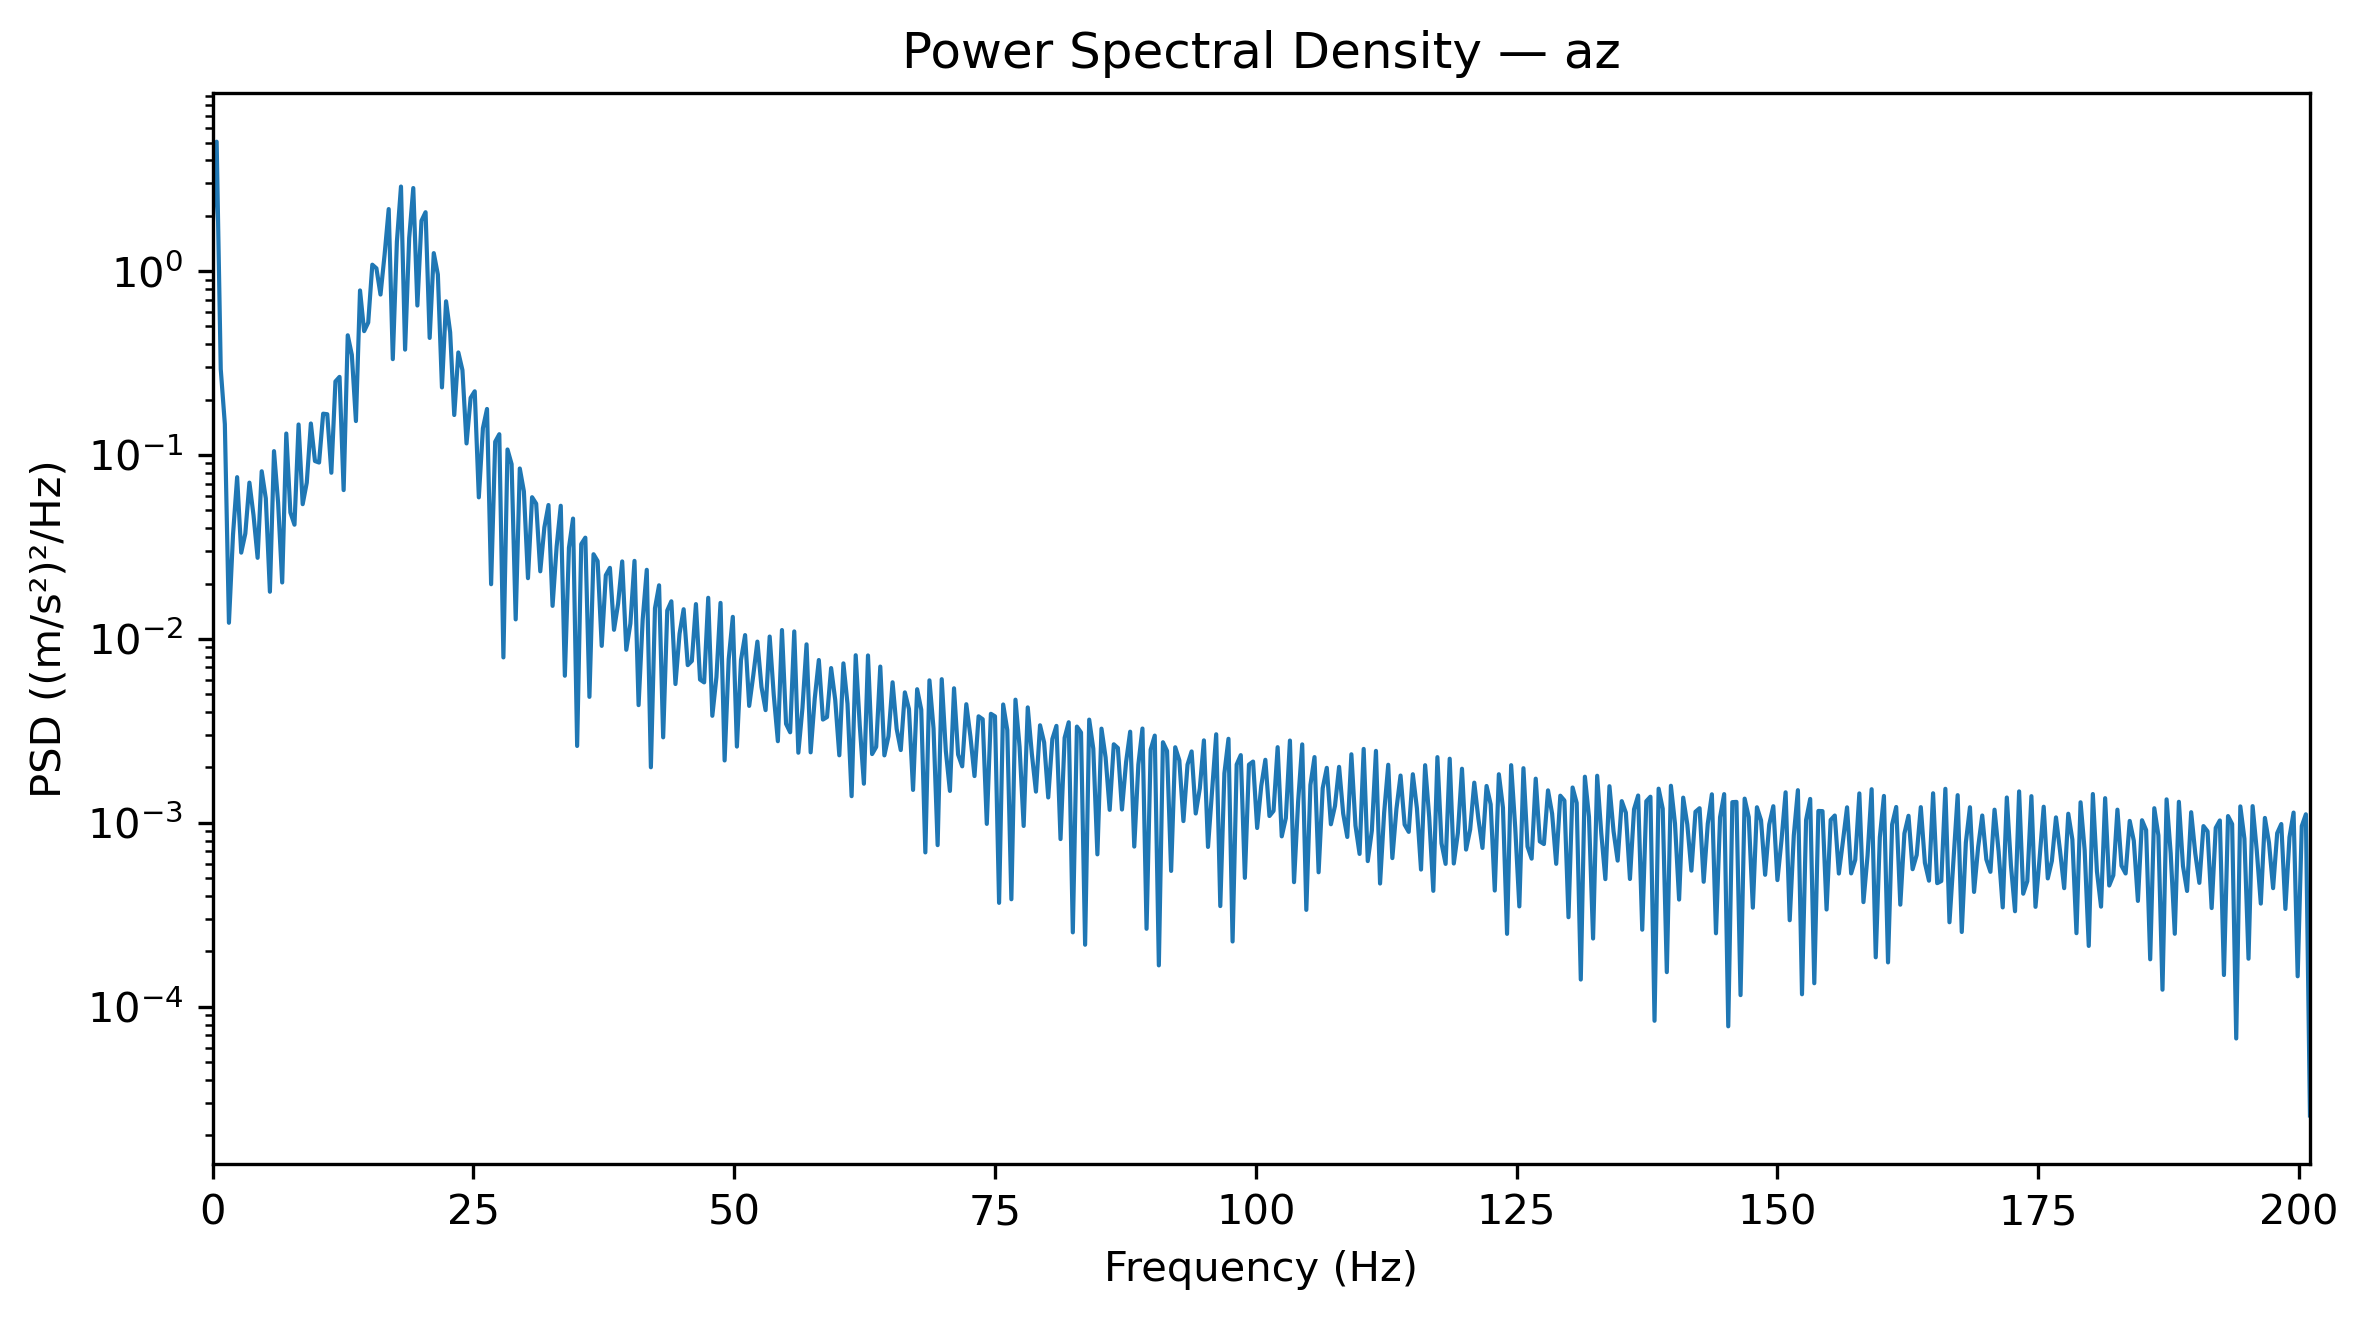

Data behind this chart, as committed beside it:
Frequency_Hz, PSD_(m_s2)^2_per_Hz
0.0, 1.683
0.3927, 5.054
0.7854, 0.2931
1.178, 0.1473
1.571, 0.01224
1.963, 0.03698
2.356, 0.07578
2.749, 0.02946
3.141, 0.03742
3.534, 0.07078
3.927, 0.04707
4.319, 0.02761
4.712, 0.08159
5.105, 0.05811
5.497, 0.01806
5.89, 0.105
6.283, 0.05515
6.675, 0.02028
7.068, 0.1309
7.461, 0.04872
7.854, 0.04179
8.246, 0.1466
8.639, 0.05404
9.032, 0.07078
9.424, 0.1484
9.817, 0.09272
10.21, 0.091
10.6, 0.1678
10.99, 0.1667
11.39, 0.08008
11.78, 0.2512
12.17, 0.2659
12.57, 0.06446
12.96, 0.4477
13.35, 0.3507
13.74, 0.153
14.14, 0.785
14.53, 0.4714
14.92, 0.5252
15.31, 1.083
15.71, 1.035
16.1, 0.7456
16.49, 1.231
16.89, 2.174
17.28, 0.3321
17.67, 1.447
18.06, 2.883
18.46, 0.3741
18.85, 1.511
19.24, 2.829
19.63, 0.6499
20.03, 1.878
20.42, 2.091
20.81, 0.4331
21.2, 1.252
21.6, 0.9586
21.99, 0.2331
22.38, 0.6852
22.78, 0.465
23.17, 0.165
... 453 more rows
